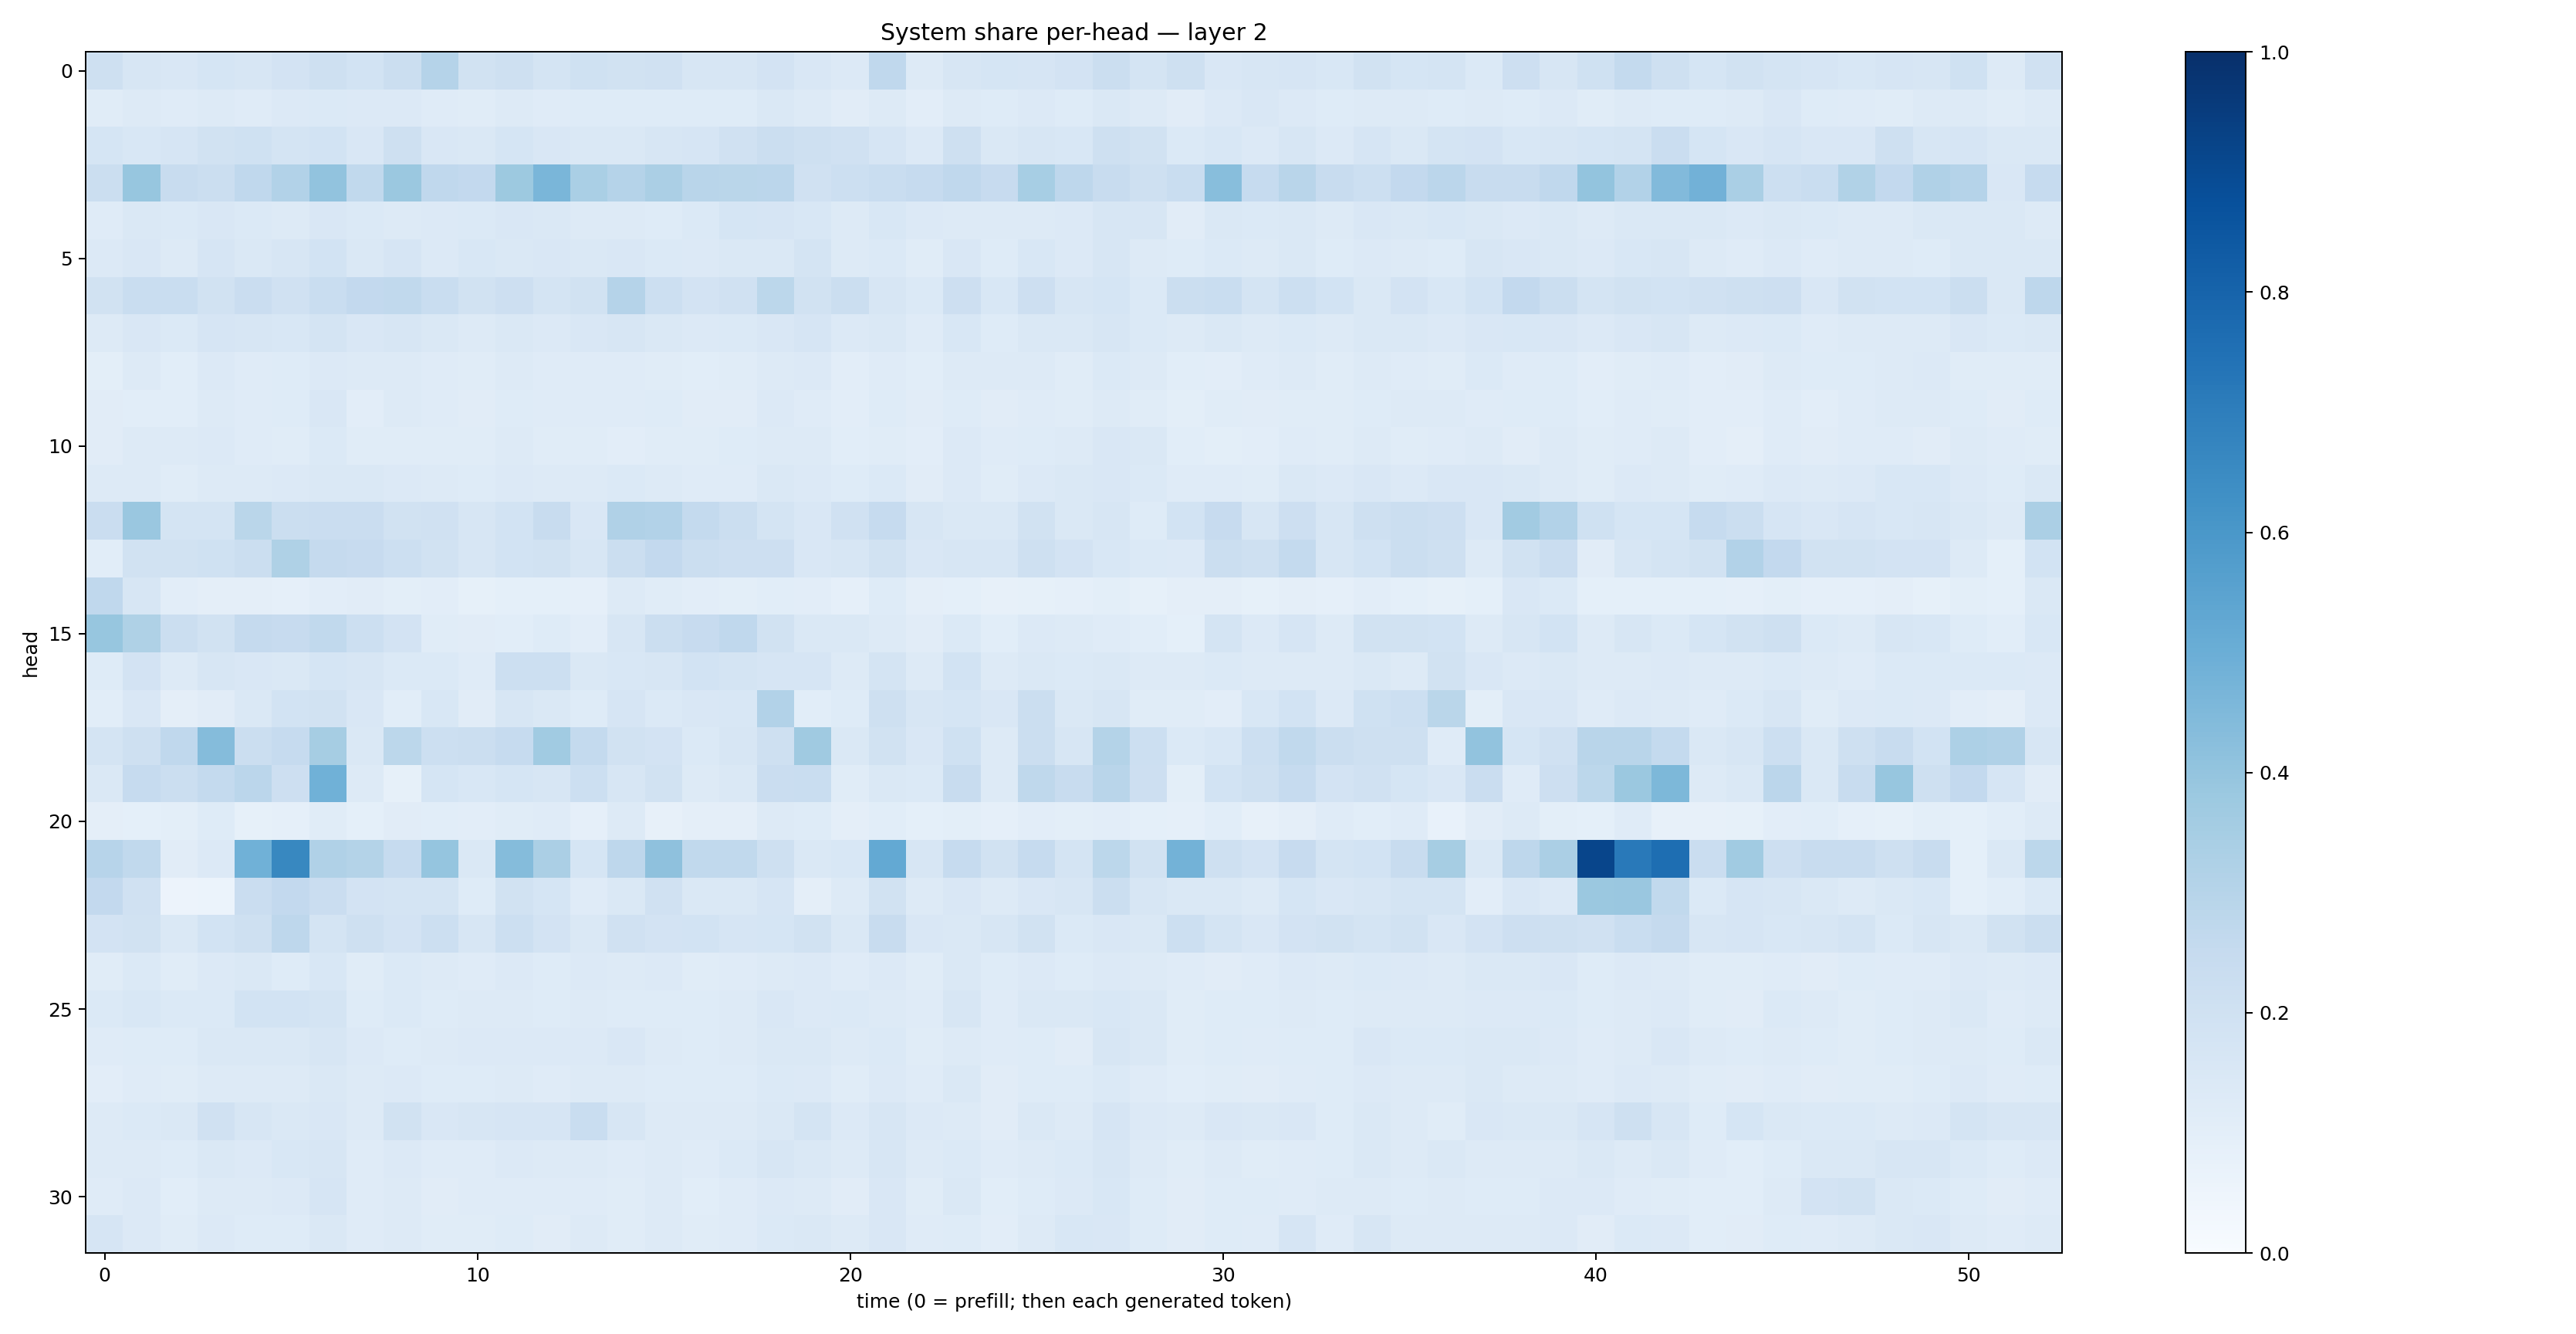

The data file committed next to this chart (first rows):
0.21016154, 0.15737002, 0.1501809, 0.1682411, 0.15651971, 0.18326871, 0.2093652, 0.18574661, 0.22574371, 0.30302006, 0.19413438, 0.20363922, 0.17493492, 0.2000306, 0.18851447, 0.19704139, 0.16153897, 0.16114089, 0.18275402, 0.15114017, 0.13606858, 0.26911613, 0.12940559, 0.15715489
0.1167, 0.1325, 0.1173, 0.1305, 0.118, 0.1336, 0.1382, 0.1334, 0.1352, 0.1176, 0.117, 0.1272, 0.1176, 0.1241, 0.1241, 0.1233, 0.1238, 0.1238, 0.1412, 0.1317, 0.1118, 0.1316, 0.1053, 0.1257
0.1703, 0.156, 0.165, 0.1916, 0.1996, 0.1733, 0.1864, 0.1504, 0.21, 0.1519, 0.1484, 0.1699, 0.1491, 0.1475, 0.1453, 0.1609, 0.1641, 0.1969, 0.2193, 0.2045, 0.1989, 0.1652, 0.1357, 0.2094
0.2236, 0.3927, 0.2407, 0.2261, 0.268, 0.3116, 0.4053, 0.2624, 0.3791, 0.2669, 0.2598, 0.376, 0.4623, 0.3362, 0.3024, 0.3355, 0.2908, 0.2882, 0.2821, 0.1962, 0.2155, 0.234, 0.2488, 0.266
0.12, 0.1448, 0.1394, 0.1502, 0.1384, 0.1302, 0.149, 0.1397, 0.1322, 0.1347, 0.1369, 0.1488, 0.1464, 0.1328, 0.1328, 0.1228, 0.1372, 0.1688, 0.1641, 0.1546, 0.1318, 0.1526, 0.1339, 0.1284
0.1331, 0.1504, 0.1319, 0.1645, 0.1481, 0.1586, 0.1844, 0.148, 0.1643, 0.1358, 0.154, 0.1477, 0.1503, 0.1434, 0.1493, 0.1398, 0.1344, 0.1467, 0.1429, 0.1732, 0.1288, 0.1379, 0.1134, 0.1507
0.1882, 0.2315, 0.2322, 0.1917, 0.2272, 0.1985, 0.2343, 0.2612, 0.2638, 0.2338, 0.1911, 0.2137, 0.1781, 0.1926, 0.3038, 0.216, 0.1826, 0.1957, 0.2786, 0.1895, 0.2222, 0.1631, 0.139, 0.2135
0.1307, 0.149, 0.1394, 0.1645, 0.1572, 0.1529, 0.1789, 0.1492, 0.1569, 0.1431, 0.1315, 0.1427, 0.1361, 0.1491, 0.157, 0.141, 0.1366, 0.137, 0.149, 0.1669, 0.1336, 0.1425, 0.12, 0.1548
0.09952, 0.1286, 0.109, 0.1354, 0.1179, 0.1245, 0.1331, 0.1326, 0.1261, 0.1202, 0.1162, 0.1261, 0.1204, 0.1207, 0.1176, 0.116, 0.1076, 0.116, 0.1325, 0.1328, 0.1054, 0.1188, 0.1064, 0.1257
0.1096, 0.108, 0.1078, 0.1288, 0.1211, 0.1211, 0.1498, 0.1033, 0.1298, 0.1172, 0.1101, 0.124, 0.1203, 0.118, 0.1181, 0.1211, 0.1096, 0.1113, 0.1344, 0.1201, 0.1052, 0.1215, 0.1096, 0.1233
0.1116, 0.1319, 0.1288, 0.1336, 0.1208, 0.117, 0.1394, 0.1152, 0.1171, 0.116, 0.1171, 0.1308, 0.1135, 0.1138, 0.1039, 0.116, 0.1136, 0.1238, 0.1255, 0.1273, 0.106, 0.115, 0.1025, 0.1358
0.1293, 0.1286, 0.1165, 0.1314, 0.132, 0.1329, 0.1417, 0.1407, 0.1343, 0.1312, 0.1228, 0.133, 0.1301, 0.1284, 0.1386, 0.1275, 0.1201, 0.1175, 0.1457, 0.1334, 0.1246, 0.1401, 0.1132, 0.1346
0.23, 0.3851, 0.1748, 0.1733, 0.2889, 0.2245, 0.2272, 0.2272, 0.1911, 0.196, 0.1633, 0.1875, 0.2413, 0.1494, 0.3179, 0.3119, 0.2559, 0.2263, 0.174, 0.1505, 0.1968, 0.2481, 0.1568, 0.1443
0.1058, 0.1932, 0.1946, 0.1993, 0.2224, 0.3209, 0.2528, 0.2434, 0.2151, 0.1895, 0.1606, 0.1857, 0.1889, 0.1566, 0.2247, 0.2616, 0.2227, 0.2127, 0.2132, 0.1518, 0.1586, 0.189, 0.1511, 0.1589
0.2681, 0.1614, 0.1023, 0.09642, 0.09383, 0.08797, 0.1035, 0.1096, 0.09817, 0.1042, 0.08549, 0.09075, 0.09276, 0.08633, 0.1286, 0.1162, 0.1036, 0.09826, 0.1075, 0.1037, 0.08707, 0.1221, 0.09387, 0.09189
0.3926, 0.3212, 0.221, 0.1889, 0.2502, 0.245, 0.2645, 0.2157, 0.1819, 0.1166, 0.1119, 0.1077, 0.1237, 0.1043, 0.1601, 0.2188, 0.2431, 0.2686, 0.1946, 0.1443, 0.1444, 0.1263, 0.11, 0.1379
0.1236, 0.1797, 0.1321, 0.1617, 0.1505, 0.1459, 0.1703, 0.1584, 0.1383, 0.1393, 0.119, 0.2185, 0.2176, 0.1439, 0.1545, 0.1569, 0.1864, 0.1772, 0.1662, 0.1642, 0.126, 0.1792, 0.13, 0.1837
0.1082, 0.1489, 0.09442, 0.1119, 0.1437, 0.1873, 0.19, 0.1487, 0.1088, 0.1553, 0.1095, 0.1582, 0.148, 0.1225, 0.1671, 0.1395, 0.1487, 0.1537, 0.3105, 0.1089, 0.1211, 0.2037, 0.1614, 0.1683
0.1727, 0.2048, 0.2692, 0.4361, 0.2204, 0.2465, 0.3494, 0.1462, 0.2788, 0.2154, 0.2265, 0.2478, 0.3656, 0.2556, 0.193, 0.1831, 0.1382, 0.162, 0.2064, 0.371, 0.141, 0.1883, 0.151, 0.2
0.1437, 0.2469, 0.2238, 0.2571, 0.2843, 0.2113, 0.487, 0.1294, 0.08513, 0.1683, 0.1552, 0.1701, 0.1632, 0.2161, 0.1598, 0.1944, 0.1307, 0.1461, 0.2283, 0.2332, 0.1147, 0.1471, 0.1397, 0.2391
0.09489, 0.09119, 0.09767, 0.1235, 0.08531, 0.08937, 0.1155, 0.0906, 0.1113, 0.1081, 0.1035, 0.1134, 0.1203, 0.08762, 0.125, 0.08196, 0.09689, 0.09639, 0.1269, 0.1235, 0.09415, 0.1066, 0.09148, 0.09838
0.2948, 0.2654, 0.1116, 0.1364, 0.4849, 0.6618, 0.3189, 0.3057, 0.2495, 0.3946, 0.145, 0.4361, 0.3324, 0.1702, 0.2754, 0.411, 0.2647, 0.2638, 0.2041, 0.1478, 0.155, 0.521, 0.1635, 0.2489
0.2613, 0.196, 0.05682, 0.05946, 0.2269, 0.2585, 0.2282, 0.181, 0.1792, 0.1773, 0.1227, 0.1878, 0.1711, 0.1191, 0.1409, 0.1963, 0.1452, 0.1436, 0.1654, 0.0963, 0.128, 0.1904, 0.1304, 0.1491
0.1828, 0.1947, 0.1413, 0.1845, 0.2051, 0.2747, 0.1755, 0.2043, 0.1806, 0.2165, 0.1583, 0.217, 0.1835, 0.1417, 0.1986, 0.1814, 0.1868, 0.1671, 0.1694, 0.1882, 0.1484, 0.2419, 0.1517, 0.1471
0.1161, 0.1406, 0.1137, 0.1349, 0.1433, 0.1235, 0.1528, 0.1171, 0.1403, 0.1272, 0.1189, 0.1346, 0.1232, 0.1362, 0.1291, 0.1332, 0.1134, 0.119, 0.1306, 0.1366, 0.1185, 0.1351, 0.1138, 0.145
0.1394, 0.1548, 0.1372, 0.1382, 0.1859, 0.1872, 0.1767, 0.1225, 0.14, 0.1247, 0.127, 0.1321, 0.1229, 0.1277, 0.1215, 0.1244, 0.1214, 0.1303, 0.1499, 0.1344, 0.1403, 0.1315, 0.1193, 0.1568
0.118, 0.1245, 0.1227, 0.1437, 0.1424, 0.1467, 0.1574, 0.1344, 0.1249, 0.1307, 0.1345, 0.1354, 0.1334, 0.1359, 0.1495, 0.128, 0.1229, 0.1293, 0.1477, 0.1421, 0.132, 0.138, 0.114, 0.1265
0.1035, 0.1189, 0.1149, 0.1287, 0.1263, 0.1294, 0.1463, 0.1307, 0.1349, 0.1227, 0.1233, 0.1287, 0.1197, 0.1258, 0.1268, 0.1242, 0.1212, 0.124, 0.1368, 0.1366, 0.1154, 0.1334, 0.1184, 0.1409
0.1276, 0.1376, 0.1437, 0.1954, 0.158, 0.1454, 0.1491, 0.1315, 0.1911, 0.1489, 0.1617, 0.1677, 0.1642, 0.2319, 0.1603, 0.128, 0.1285, 0.1303, 0.1479, 0.1794, 0.1337, 0.1636, 0.1341, 0.1285
0.1299, 0.1326, 0.1216, 0.143, 0.1347, 0.1535, 0.1595, 0.1194, 0.1349, 0.1195, 0.1177, 0.1348, 0.1253, 0.1324, 0.12, 0.1299, 0.1184, 0.1406, 0.1571, 0.1458, 0.129, 0.1628, 0.1288, 0.1378
0.118, 0.1351, 0.1056, 0.1282, 0.1262, 0.1341, 0.1677, 0.1204, 0.1267, 0.1132, 0.1188, 0.1202, 0.1184, 0.1203, 0.117, 0.1268, 0.1086, 0.1178, 0.1329, 0.1264, 0.1122, 0.152, 0.1166, 0.1483
0.1643, 0.1334, 0.114, 0.1355, 0.1223, 0.125, 0.1422, 0.1175, 0.1285, 0.1165, 0.1169, 0.1231, 0.1105, 0.13, 0.1134, 0.1254, 0.1134, 0.1189, 0.1393, 0.1459, 0.1312, 0.1491, 0.1182, 0.1241
